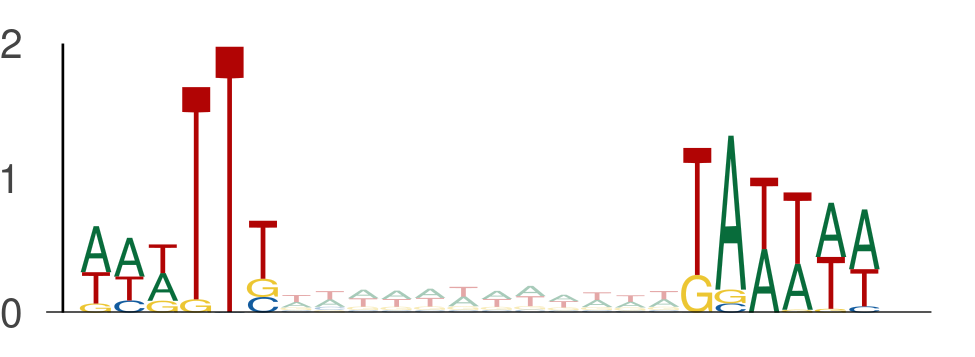

The data file committed next to this chart (first rows):
seq_index, start_position, end_position, is_reversed_complement
2014, 95, 101, 0
2014, 113, 119, 0
3292, 115, 121, 0
3292, 133, 139, 0
3219, 78, 84, 0
3219, 96, 102, 0
1265, 105, 111, 0
1265, 123, 129, 0
1822, 83, 89, 0
1822, 101, 107, 0
5434, 41, 47, 0
5434, 59, 65, 0
3297, 104, 110, 0
3297, 122, 128, 0
636, 80, 86, 0
636, 98, 104, 0
3162, 38, 44, 0
3162, 56, 62, 0
1049, 92, 98, 0
1049, 110, 116, 0
3761, 46, 52, 0
3761, 64, 70, 0
843, 107, 113, 0
843, 125, 131, 0
5639, 123, 129, 0
5639, 141, 147, 0
4526, 42, 48, 0
4526, 60, 66, 0
3650, 11, 17, 0
3650, 29, 35, 0
2782, 40, 46, 0
2782, 58, 64, 0
5000, 5, 11, 0
5000, 23, 29, 0
5377, 44, 50, 0
5377, 62, 68, 0
5377, 38, 44, 0
5377, 56, 62, 0
5377, 6, 12, 0
5377, 24, 30, 0
5377, 25, 31, 0
5377, 43, 49, 0
3569, 32, 38, 0
3569, 50, 56, 0
1895, 16, 22, 0
1895, 34, 40, 0
5822, 36, 42, 0
5822, 54, 60, 0
1872, 98, 104, 0
1872, 116, 122, 0
2981, 57, 63, 0
2981, 75, 81, 0
4271, 120, 126, 0
4271, 138, 144, 0
2040, 8, 14, 0
2040, 26, 32, 0
936, 54, 60, 0
936, 72, 78, 0
4671, 101, 107, 0
4671, 119, 125, 0
... 3,252 more rows
